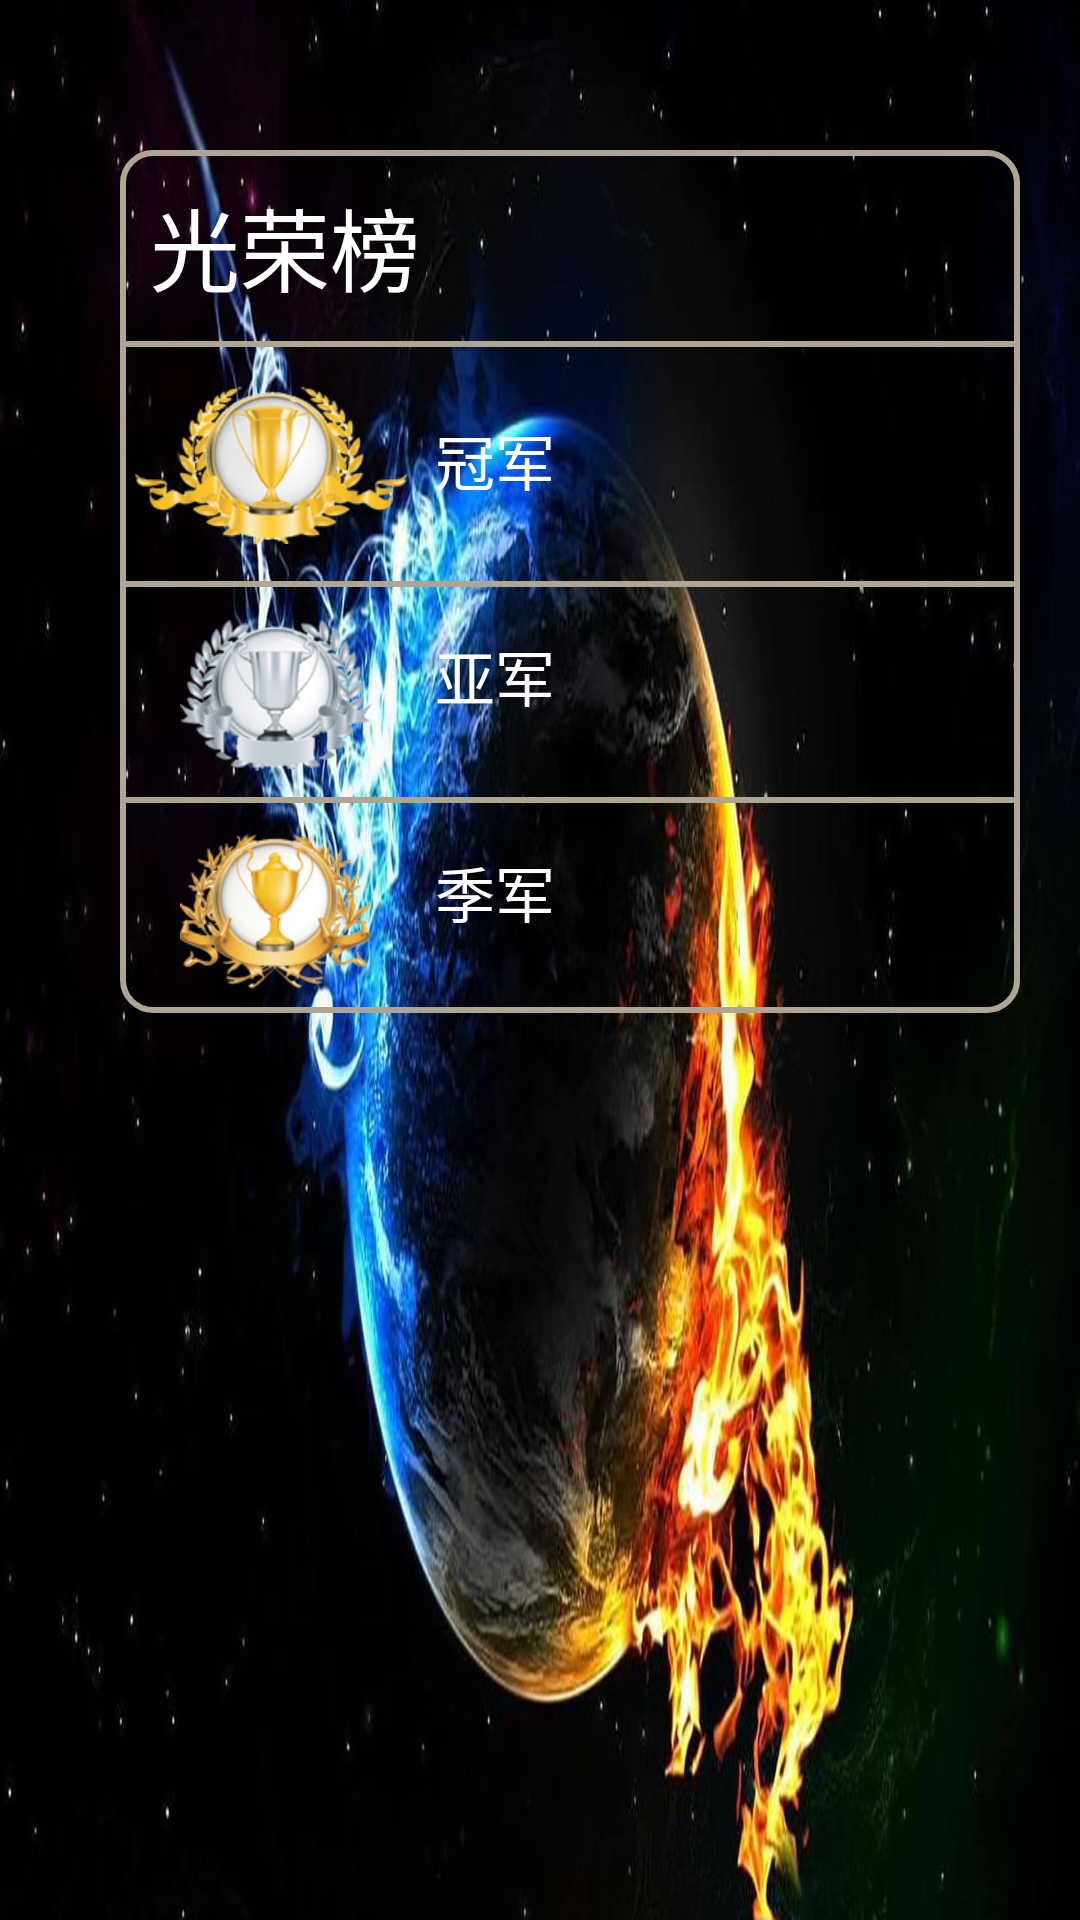

Write the Android layout XML for this screen, with the resource values it uses.
<!-- AndroidManifest.xml: application theme android:Theme.Light.NoTitleBar.Fullscreen -->
<!-- res/layout/worldwar.xml -->
<?xml version="1.0" encoding="utf-8"?>
<RelativeLayout xmlns:android="http://schemas.android.com/apk/res/android"
    android:orientation="vertical" android:layout_width="match_parent"
    android:layout_height="match_parent"
    android:background="@drawable/warbg">

    <RelativeLayout
        android:id="@+id/rank"
        android:layout_width="300dp"
        android:layout_marginTop="50dp"
        android:layout_marginStart="40dp"
        android:layout_height="wrap_content"
        android:background="@drawable/rectanglealpha">

        <TextView
            android:id="@+id/title"
            android:layout_width="wrap_content"
            android:layout_height="wrap_content"
            android:padding="10dp"
            android:text="光荣榜"
            android:textColor="#FFFFFF"
            android:textSize="30sp"/>

        <View
            android:layout_width="300dp"
            android:layout_height="2dp"
            android:background="#AEA592"
            android:layout_below="@+id/title"/>

        <RelativeLayout
            android:id="@+id/no1"
            android:layout_marginTop="10dp"
            android:layout_below="@+id/title"
            android:layout_width="300dp"
            android:layout_height="70dp"
            android:padding="5dp">

            <ImageView
                android:id="@+id/hat1"
                android:layout_width="wrap_content"
                android:layout_height="wrap_content"
                android:src="@drawable/no1"/>

            <TextView
                android:id="@+id/name1"
                android:layout_width="wrap_content"
                android:layout_height="wrap_content"
                android:layout_marginStart="100dp"
                android:layout_marginTop="10dp"
                android:text="冠军"
                android:textColor="#FFFFFF"
                android:textSize="20dp"/>

        </RelativeLayout>
        
        <View
            android:layout_width="300dp"
            android:layout_height="2dp"
            android:background="#AEA592"
            android:layout_below="@+id/no1"/>
        
        <RelativeLayout
            android:id="@+id/no2"
            android:layout_marginTop="2dp"
            android:layout_width="300dp"
            android:layout_height="70dp"
            android:layout_below="@+id/no1"
            android:padding="5dp">
            
            <ImageView
                android:id="@+id/hat2"
                android:layout_width="wrap_content"
                android:layout_height="wrap_content"
                android:src="@drawable/no2"
                android:layout_marginStart="15dp"
                android:layout_marginTop="5dp"/>
            
            <TextView
                android:layout_width="wrap_content"
                android:layout_height="wrap_content"
                android:text="亚军"
                android:textColor="#FFFFFF"
                android:textSize="20sp"
                android:layout_marginStart="100dp"
                android:layout_marginTop="10dp"/>
            
        </RelativeLayout>
        
        <View
            android:layout_below="@+id/no2"
            android:layout_width="300dp"
            android:layout_height="2dp"
            android:background="#AEA592"/>
        
        <RelativeLayout
            android:id="@+id/no3"
            android:layout_below="@+id/no2"
            android:layout_width="wrap_content"
            android:layout_height="70dp"
            android:padding="5dp"
            android:layout_marginTop="2dp">
            
            <ImageView
                android:layout_width="wrap_content"
                android:layout_height="wrap_content"
                android:src="@drawable/no3"
                android:layout_marginStart="15dp"
                android:layout_marginTop="5dp"/>
            
            <TextView
                android:id="@+id/no3name"
                android:layout_width="wrap_content"
                android:layout_height="wrap_content"
                android:text="季军"
                android:textColor="#FFFFFF"
                android:textSize="20sp"
                android:layout_marginStart="100dp"
                android:layout_marginTop="10dp"/>
            
        </RelativeLayout>
        
    </RelativeLayout>
    
    <TextView
        android:id="@+id/pre"
        android:visibility="gone"
        android:background="@drawable/rectanglealpha"
        android:padding="10dp"
        android:layout_width="220dp"
        android:layout_height="180dp"
        android:text="本赛季的世界大战将在\n7月7日\n开始报名\n\n请各团队积极备战！"
        android:layout_marginStart="20dp"
        android:layout_marginTop="100dp"
        android:textSize="20sp"
        android:gravity="center"
        android:layout_toEndOf="@+id/rank"/>

    <RelativeLayout
        android:id="@+id/signup"
        android:layout_width="220dp"
        android:layout_height="180dp"
        android:layout_marginStart="20dp"
        android:layout_marginTop="100dp"
        android:layout_toEndOf="@+id/rank"
        android:background="@drawable/rectanglealpha"
        android:visibility="visible"
        android:padding="10dp">

        <TextView
            android:id="@+id/stagetitle"
            android:layout_alignBottom="@+id/countdowntimer"
            android:layout_marginBottom="25dp"
            android:layout_width="200dp"
            android:layout_height="wrap_content"
            android:text="本赛季世界大战已开始报名！"
            android:gravity="center"
            android:textColor="#FFFFFF"
            android:textSize="15sp"/>

        <TextView
            android:id="@+id/countdowntimer"
            android:layout_width="200dp"
            android:layout_height="wrap_content"
            android:layout_marginTop="45dp"
            android:text="00:00:00"
            android:textColor="#FFFFFF"
            android:textSize="16sp"
            android:gravity="center"/>

        <Button
            android:id="@+id/signbtn"
            android:layout_width="100dp"
            android:layout_height="40dp"
            android:text="报名参赛"
            android:background="@drawable/recbtnbg"
            android:layout_marginTop="70dp"
            android:layout_marginStart="50dp"/>

        <TextView
            android:id="@+id/totalteamhead"
            android:layout_width="wrap_content"
            android:layout_height="wrap_content"
            android:textColor="#FFFFFF"
            android:text="总队伍数:"
            android:layout_below="@+id/signbtn"
            android:layout_marginTop="8dp"
            android:layout_marginStart="50dp"/>

        <TextView
            android:id="@+id/totalteam"
            android:layout_width="wrap_content"
            android:layout_height="wrap_content"
            android:text="0"
            android:layout_toEndOf="@id/totalteamhead"
            android:textColor="#FFFFFF"
            android:layout_alignBottom="@+id/totalteamhead"
            android:layout_marginStart="1dp"/>

        <TextView
            android:id="@+id/signdeadlinehead"
            android:layout_width="wrap_content"
            android:layout_height="wrap_content"
            android:textColor="#FFFFFF"
            android:text="大赛开始日期："
            android:layout_marginStart="20dp"
            android:layout_marginTop="30dp"
            android:layout_below="@+id/signbtn"/>

        <TextView
            android:id="@+id/signdeadline"
            android:layout_width="wrap_content"
            android:layout_height="wrap_content"
            android:layout_toEndOf="@+id/signdeadlinehead"
            android:layout_alignBottom="@+id/signdeadlinehead"
            android:textColor="#FFFFFF"
            android:text="7月10日"/>

    </RelativeLayout>


</RelativeLayout>
<!-- resources referenced by this layout -->
<resources>
  <!-- drawable no1: png bitmap (drawable-xhdpi, 9682 bytes) -->
  <!-- drawable no2: png bitmap (drawable-xhdpi, 9186 bytes) -->
  <!-- drawable no3: png bitmap (drawable-xhdpi, 8722 bytes) -->
  <!-- drawable recbtnbg (drawable) -->
  <?xml version="1.0" encoding="utf-8"?>
  <selector xmlns:android="http://schemas.android.com/apk/res/android">
      <item android:drawable="@drawable/rectangle2" android:state_pressed="true"/>
      <item android:drawable="@drawable/rectangle" android:state_focused="false" android:state_pressed="false"/>
      <item android:drawable="@drawable/rectangle"  android:state_focused="true"/>
      <item android:drawable="@drawable/rectangle" android:state_focused="false"/>
  </selector>
  <!-- drawable rectanglealpha (drawable) -->
  <?xml version="1.0" encoding="utf-8"?>
  <shape xmlns:android="http://schemas.android.com/apk/res/android">
      <solid android:color="#00858175" />
      <stroke android:width="2dip" android:color="#AEA594" />
      <corners android:radius="10dp"/>
  </shape>
  <!-- drawable warbg: jpg bitmap (drawable-xhdpi, 147763 bytes) -->
  <!-- drawable rectangle2 (drawable) -->
  <?xml version="1.0" encoding="utf-8"?>
  <shape xmlns:android="http://schemas.android.com/apk/res/android">
      <solid android:color="#DDCDCDCD" />
      <stroke android:width="2dip" android:color="#AEA594" />
      <corners android:radius="10dp"/>
  </shape>
  <!-- drawable rectangle (drawable) -->
  <?xml version="1.0" encoding="utf-8"?>
  <shape xmlns:android="http://schemas.android.com/apk/res/android">
      <solid android:color="#88CDCDCD" />
      <stroke android:width="2dip" android:color="#AEA594" />
      <corners android:radius="10dp"/>
  </shape>
</resources>
